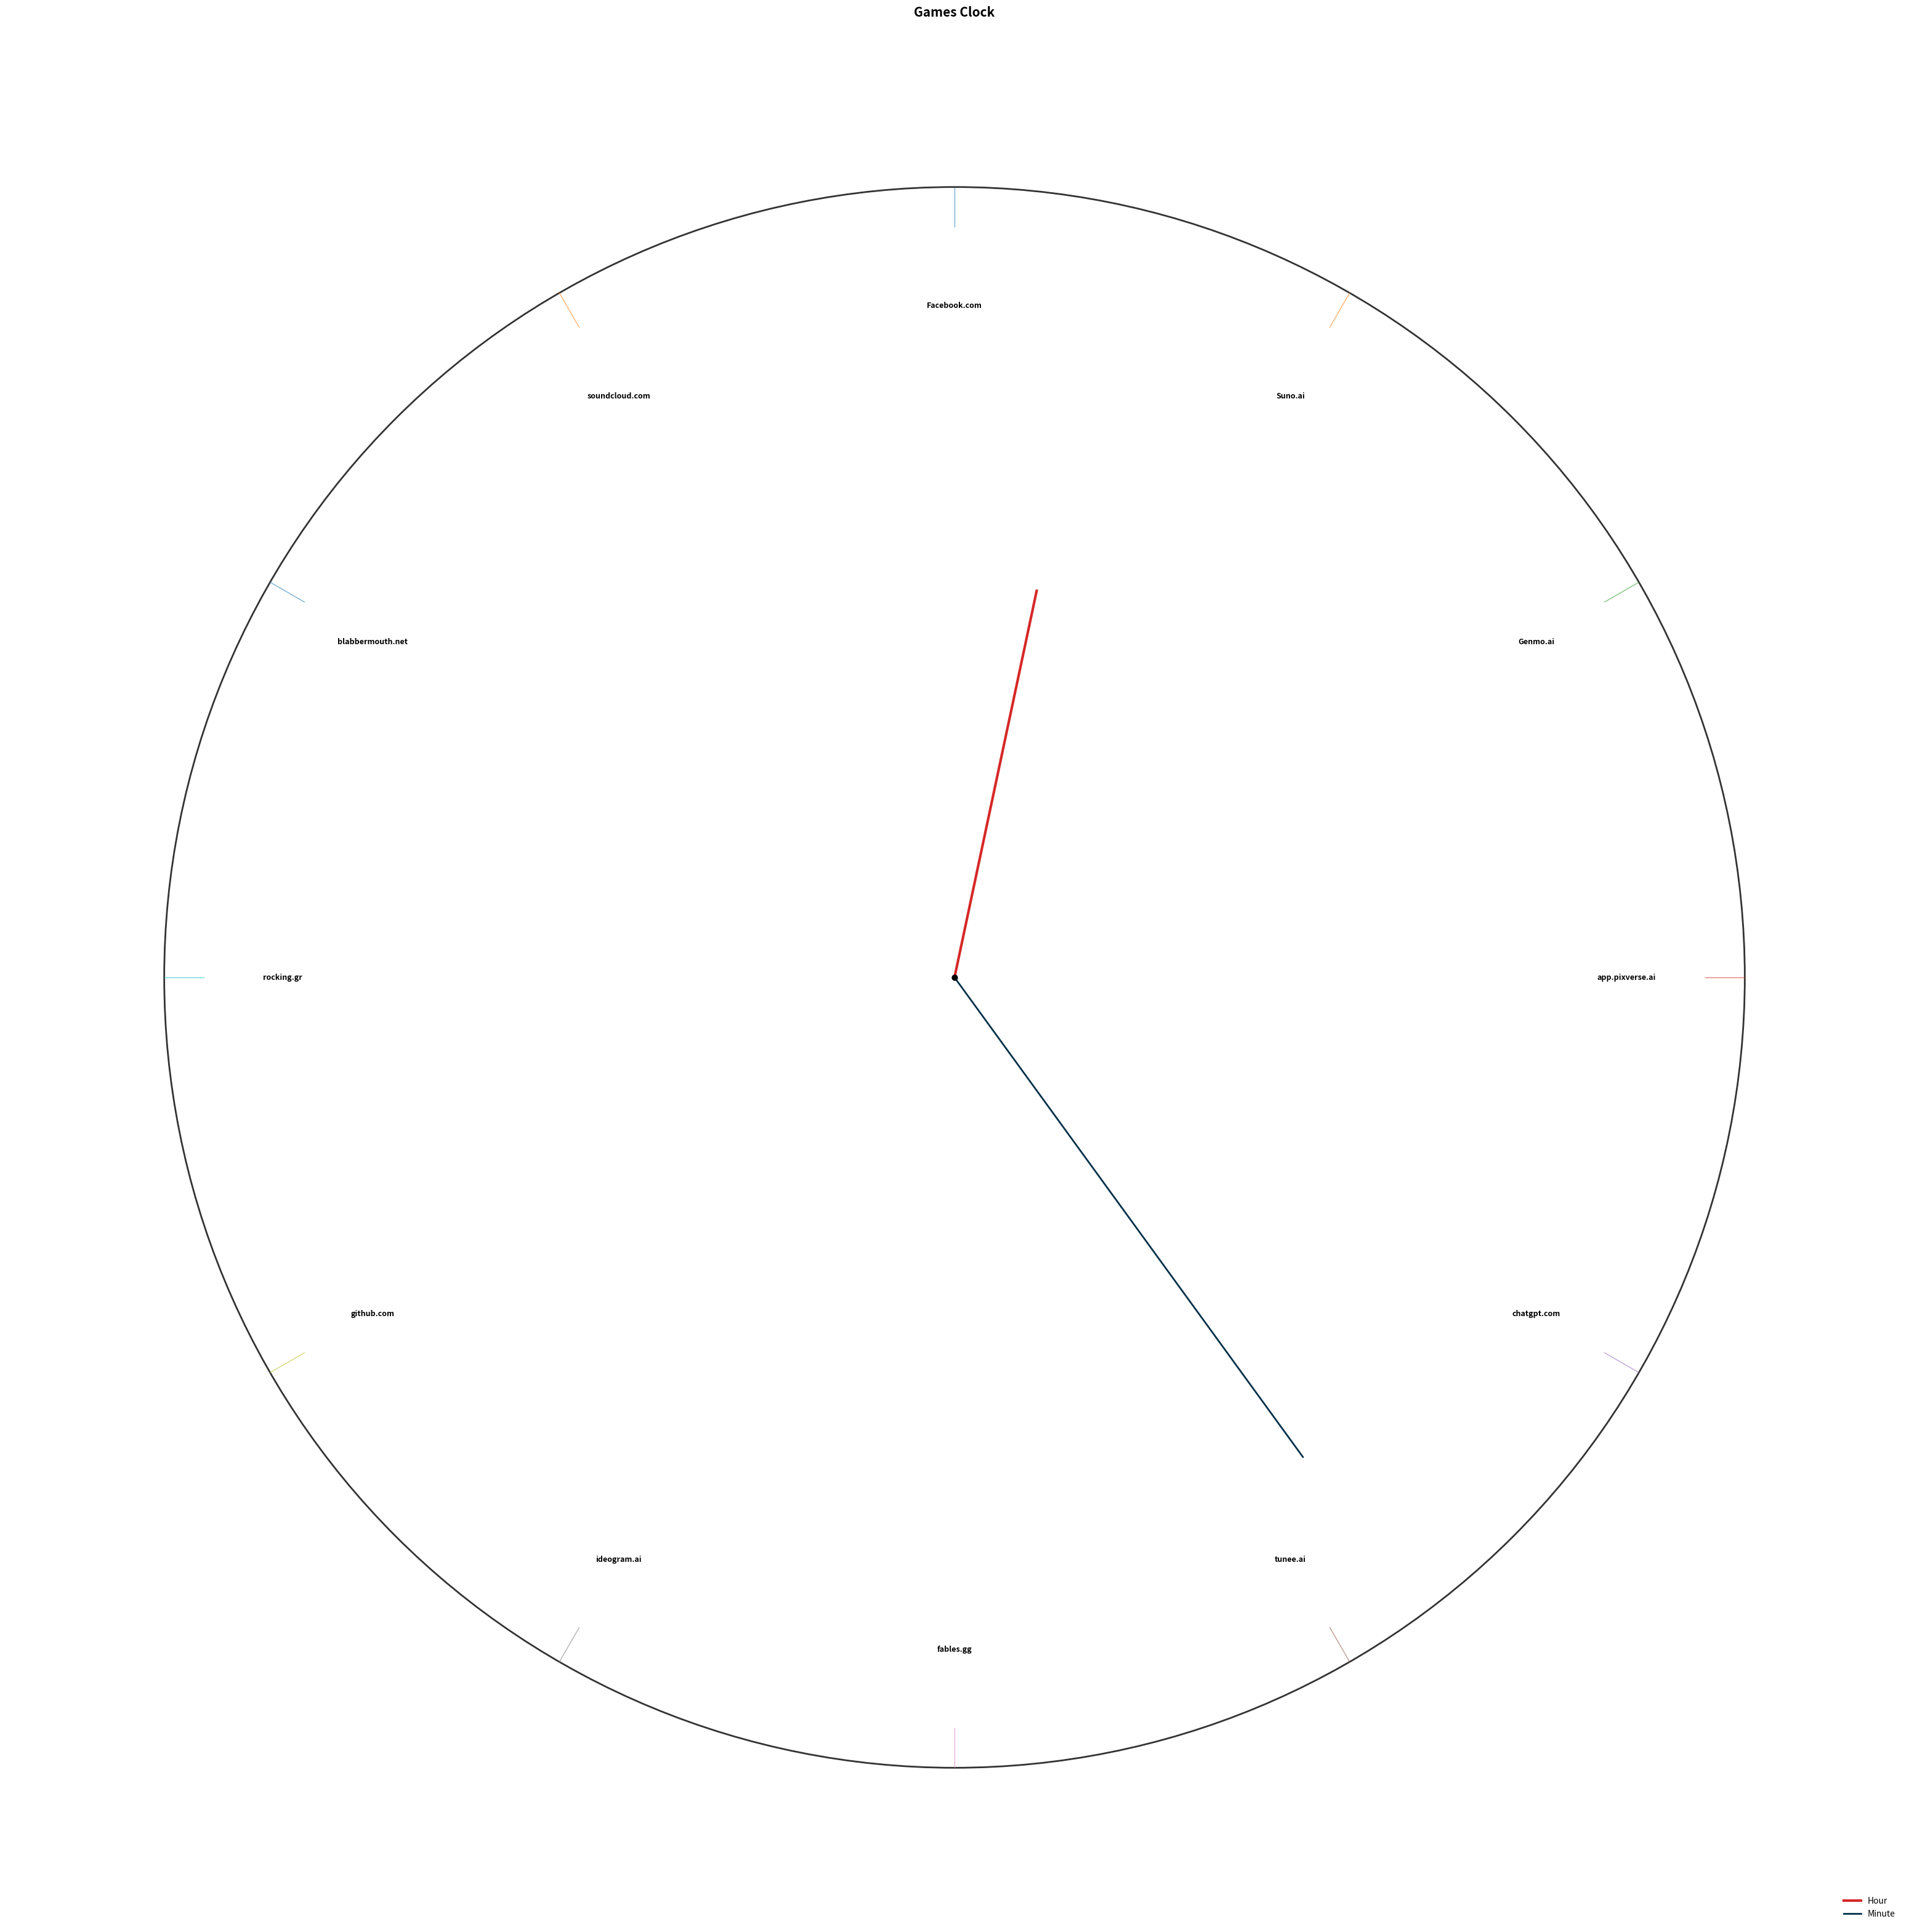

The matplotlib source for this figure:
import matplotlib.pyplot as plt
import numpy as np
from datetime import datetime

# -----------------------------
# Configuration
# -----------------------------
LABELS = [
    "Facebook.com", "Suno.ai", "Genmo.ai", "app.pixverse.ai",
    "chatgpt.com", "tunee.ai", "fables.gg", "ideogram.ai",
    "github.com", "rocking.gr", "blabbermouth.net", "soundcloud.com"
]

FIG_SIZE = (40, 40)
RADIUS_OUTER = 1.0
RADIUS_TEXT = 0.85
RADIUS_HOUR_HAND = 0.5
RADIUS_MIN_HAND = 0.75


# -----------------------------
# Utility
# -----------------------------
def polar_to_cartesian(radius, angle_deg):
    angle_rad = np.deg2rad(angle_deg)
    return radius * np.cos(angle_rad), radius * np.sin(angle_rad)


# -----------------------------
# Main drawing function
# -----------------------------
def draw_os_clock():
    fig, ax = plt.subplots(figsize=FIG_SIZE)
    ax.set_aspect("equal")
    ax.set_xlim(-1.2, 1.2)
    ax.set_ylim(-1.2, 1.2)
    ax.axis("off")

    # Outer circle
    ax.add_artist(
        plt.Circle((0, 0), RADIUS_OUTER, fill=False, linewidth=2, alpha=0.8)
    )

    # Hour markers
    for i in range(12):
        angle = 90 - i * 30
        x1, y1 = polar_to_cartesian(0.95, angle)
        x2, y2 = polar_to_cartesian(1.0, angle)
        ax.plot([x1, x2], [y1, y2], linewidth=1, alpha=0.6)

    # Labels
    for i, label in enumerate(LABELS):
        angle = 90 - i * 30
        x, y = polar_to_cartesian(RADIUS_TEXT, angle)
        ax.text(
            x, y, label,
            ha="center", va="center",
            fontsize=9,
            fontweight="semibold"
        )

    # Current time
    now = datetime.now()
    hour = (now.hour % 12) + now.minute / 60
    minute = now.minute

    # Hour hand
    hx, hy = polar_to_cartesian(RADIUS_HOUR_HAND, 90 - hour * 30)
    ax.plot([0, hx], [0, hy], linewidth=3, color="#d62828", label="Hour")

    # Minute hand
    mx, my = polar_to_cartesian(RADIUS_MIN_HAND, 90 - minute * 6)
    ax.plot([0, mx], [0, my], linewidth=2, color="#003049", label="Minute")

    # Center cap
    ax.scatter(0, 0, s=40, color="black", zorder=5)

    # Title & legend
    ax.set_title("Games Clock", fontsize=15, fontweight="bold", pad=15)
    ax.legend(loc="lower right", frameon=False)

    plt.show()


draw_os_clock()

